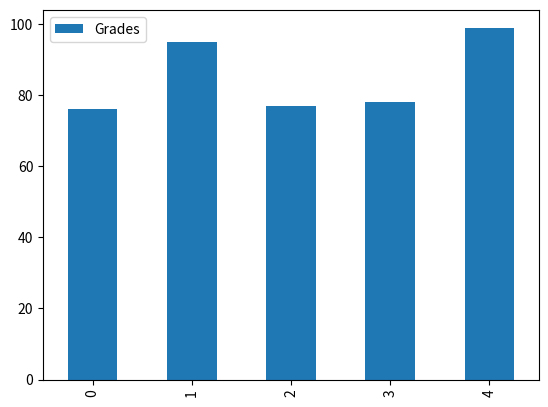
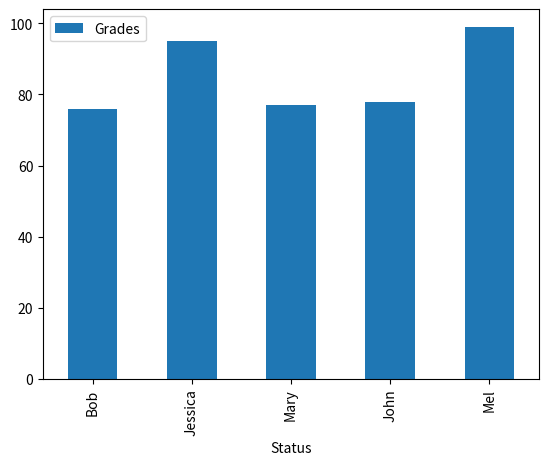

Python code for these plots, in order:
#!/usr/bin/env python
# coding: utf-8

# In[8]:


import matplotlib.pyplot as plt
import pandas as pd
names = ['Bob','Jessica','Mary','John','Mel']
status = ['Senior','Freshman','Sophomore','Senior',
         'Junior']
grades = [76,95,77,78,99]
GradeList = zip(names,grades)
df = pd.DataFrame(data = GradeList,
 columns=['Status', 'Grades'])
get_ipython().run_line_magic('matplotlib', 'inline')
df.plot(kind='bar')


# In[9]:


df2 = df.set_index(df['Status'])
df2.plot(kind="bar")


# In[ ]:




